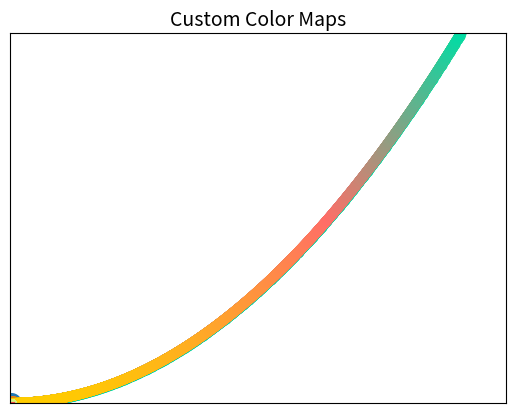

The matplotlib source for this figure:
'''Matplotlib - Mathematical Plotting Library'''

# $ pip3 install matplotlib
# http://matplotlib.org
# https://matplotlib.org/examples/index.html
# https://matplotlib.org/users/pyplot_tutorial.html

# plt.plot() ------------------------------------------------------------------

import matplotlib.pyplot as plt

squares = [1, 4, 9, 16, 25, 36, 49, 64, 81]

# you can set style parameters like this:
plt.plot(squares, color='#FB4847', linewidth=1.5, antialiased=True)

# or like this:
lines = plt.plot(squares)
plt.setp(lines, color='#D3F382', linewidth=4.5, antialiased=False,
    solid_capstyle='round')

# set the title and label axes:
plt.title('Square Numbers', fontsize=14)
plt.xlabel('value', fontsize=10)
plt.ylabel('square of value', fontsize=10)

# set size of tick labels:
plt.tick_params(axis='both', labelsize=8)

# display the chart:
plt.show()

# By default it assumes the first data point corresponds to an x-coordinate of
# 0 but if it doesn't, you can always provide the input_values:

squares = [1, 4, 9, 16, 25, 36, 49, 64, 81]
x_vals = [1, 2, 3, 4, 5, 6, 7, 8, 9]

plt.plot(x_vals, squares, color='#FB4847')
plt.title('Specify x values', fontsize=14)
plt.show()

# plt.scatter() ---------------------------------------------------------------

# to plot single points use the scatter function:
plt.scatter(2, 4, s=200)

# plot many points:
x_vals = [1, 2, 3, 4, 5, 6, 7, 8, 9]
y_vals = [1, 4, 9, 16, 25, 36, 49, 64, 81]
plt.scatter(x_vals, y_vals, s=80)

# customize:
plt.title('Scatter Function', fontsize=14)
plt.xlabel('value', fontsize=10)
plt.ylabel('square of value', fontsize=10)
plt.tick_params(axis='both', which='major', labelsize=8)

# show:
plt.show()

# use a loop to generate points:
x_vals = list(range(1, 1001))
y_vals = [(x ** 2) for x in x_vals]
plt.scatter(x_vals, y_vals, s=40, c=(0.016, 0.859, 0.643))

# customize:
plt.title('Values from a Loop', fontsize=14)
plt.xlabel('value', fontsize=10)
plt.ylabel('square of value', fontsize=10)
plt.tick_params(axis='both', which='major', labelsize=8)

# set the range for each axis:
plt.axis([0, 1200, 0, 900000])

# show:
plt.show()

# Short argument names --------------------------------------------------------

# Note that many of the keyword arg names can be specified in short form:
#    color or c
#    linewidth or lw
#    size or s
#    antialiased or aa
#    linestyle or ls
#    markeredgecolor or mec
#    markeredgewidth or mew
#    markerfacecolor or mfc
#    markersize or ms

# RGB color values ------------------------------------------------------------

# matplotlibs RGB color values need to be input as a float between 0 and 1.
# for example, my favourite neon green (4, 219, 164) would translate to
# (0.016, 0.859, 0.643), rounded to 3 decimal places.

def rgb_convert(r, g, b):
    c = r/255, g/255, b/255
    return c

mint = rgb_convert(4, 219, 164)
coral = rgb_convert(255, 110, 103)
yella = rgb_convert(255, 204, 0)

# Colormaps -------------------------------------------------------------------

# https://matplotlib.org/examples/color/colormaps_reference.html

# Color mapping is using a gradient of two or more colors to emphasize
# patterns in data.

x_vals = list(range(1, 1001))
y_vals = [(x ** 2) for x in x_vals]
plt.scatter(x_vals, y_vals, c=y_vals, cmap=plt.cm.plasma, s=40)

plt.title('Color Maps', fontsize=14)
plt.xlabel('value', fontsize=10)
plt.ylabel('square of value', fontsize=10)
plt.tick_params(axis='both', which='major', labelsize=8)
plt.axis([0, 1200, 0, 900000])

plt.show()

# There are a bunch of preset gradients at the link above. Apparently you can
# create your own, but it can get pretty complicated:

# https://matplotlib.org/examples/pylab_examples/custom_cmap.html
# http://schubert.atmos.colostate.edu/~cslocum/custom_cmap.html
# https://seaborn.pydata.org/tutorial/color_palettes.html

# the simplest method I found is:

from matplotlib.colors import LinearSegmentedColormap

cmap = LinearSegmentedColormap.from_list('mycmap', [yella, coral, mint])

x_vals = list(range(1, 1001))
y_vals = [(x ** 2) for x in x_vals]
plt.scatter(x_vals, y_vals, c=y_vals, cmap=cmap, s=40)

plt.title('Custom Color Maps', fontsize=14)
plt.xlabel('value', fontsize=10)
plt.ylabel('square of value', fontsize=10)
plt.tick_params(axis='both', which='major', labelsize=8)
plt.axis([0, 1100, 0, 1000000])

# plt.show()

# Save to a File --------------------------------------------------------------

# If you want to automatically save to a file, replace plt.show() with a call
# to plt.savefig().

# https://matplotlib.org/api/_as_gen/matplotlib.pyplot.savefig.html

# savefig(fname, dpi=None, facecolor='w', edgecolor='w',
#         orientation='portrait', papertype=None, format=None,
#         transparent=False, bbox_inches=None, pad_inches=0.1,
#         frameon=None)

plt.savefig('sample_plot.png', dpi=300, bbox_inches='tight')

# Misc ------------------------------------------------------------------------

# If you wanted to remove the axis ticks and labels:
# plt.axes().get_xaxis().set_visible(False)
# plt.axes().get_yaxis().set_visible(False)

# That being said, the lines above throw a deprecation warning. Instead you're
# meant to assign the plot to a variable then run the method on that:

fig = plt.scatter(x_vals, y_vals, c=y_vals, cmap=cmap, s=40)
fig.axes.get_xaxis().set_visible(False)
fig.axes.get_yaxis().set_visible(False)

# The figure function controls width, height, resolution (also can be set in
# savefig), and background color. The figsize parameter takes a tuple which is
# in inches. The default dpi is 80. Experimenting with dpi on my Retina MacBook
# has led me to believe just leave this value at it's default. The only place
# where changing the dpi is useful, is when saving the figure as a png.

plt.figure(figsize=(9, 5))
